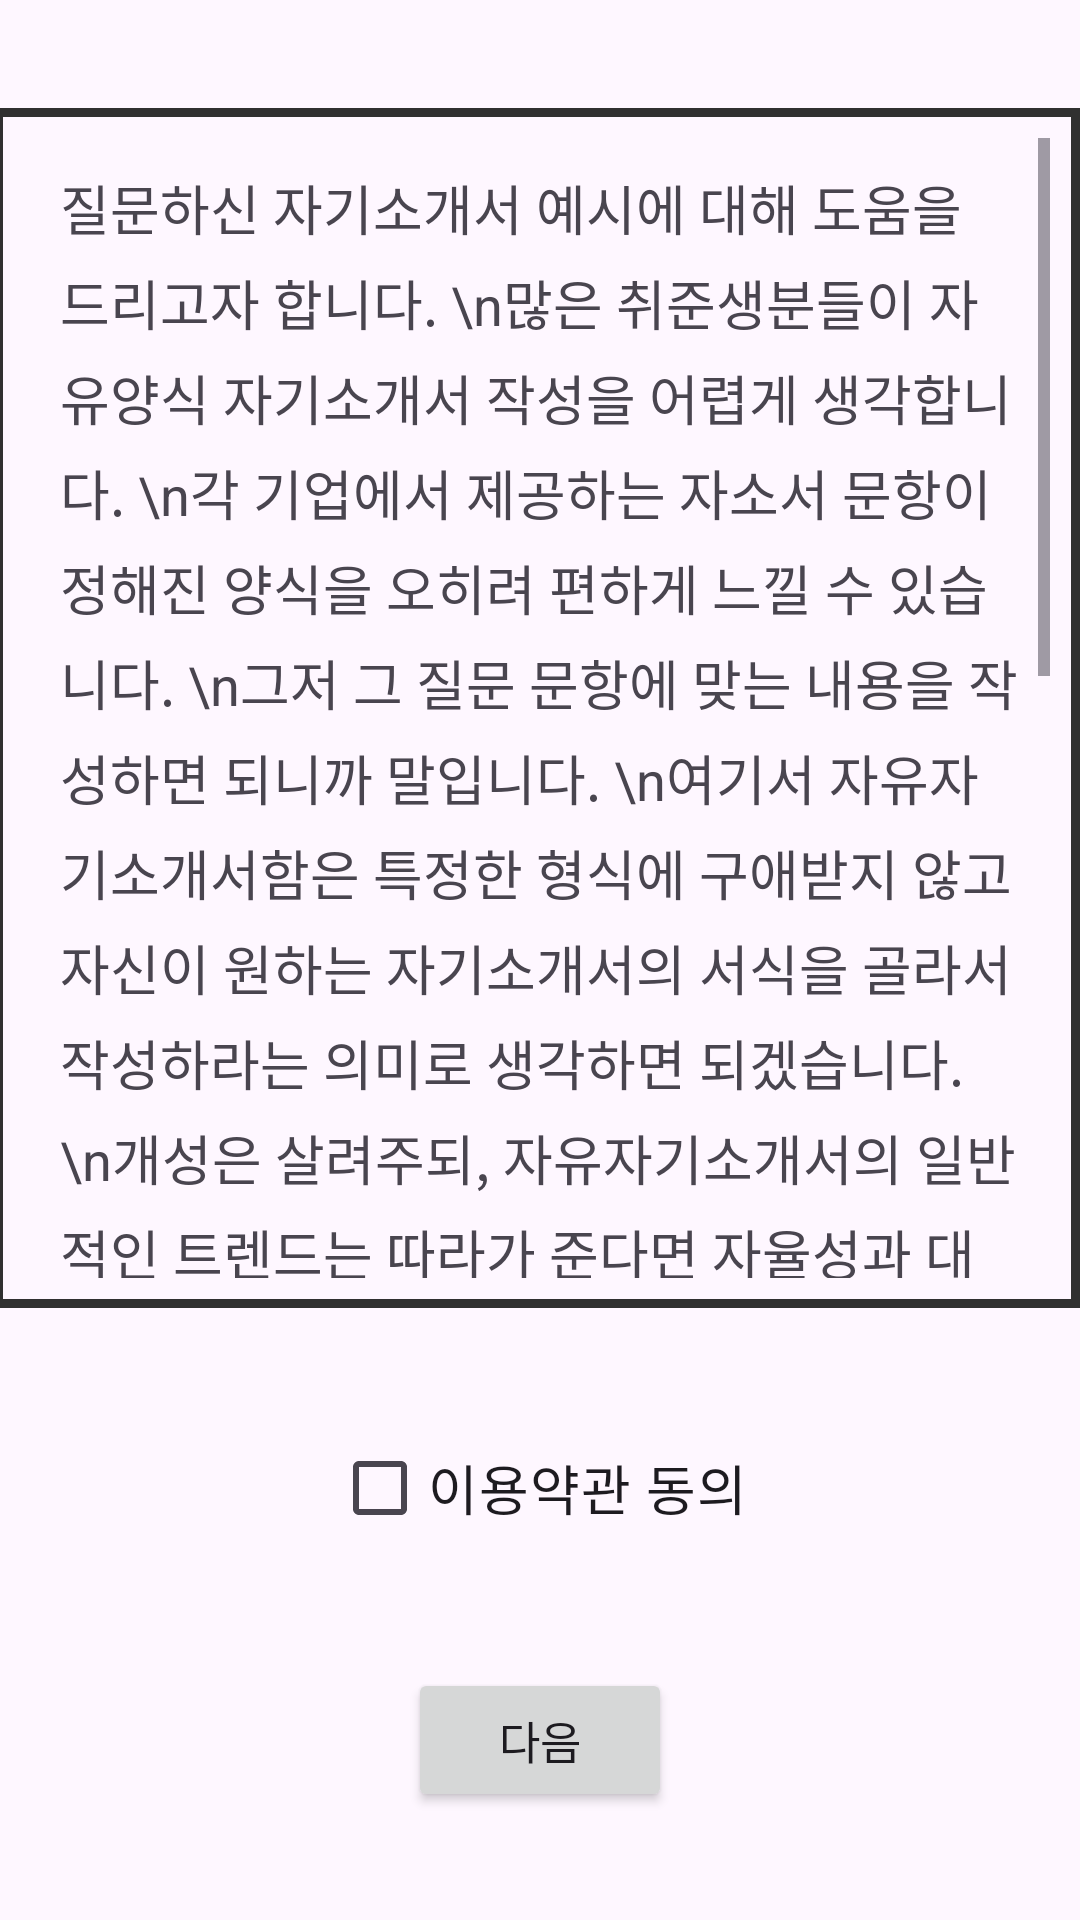

Write the Android layout XML for this screen, with the resource values it uses.
<!-- AndroidManifest.xml: application theme Theme.DTalk -->
<!-- res/layout/activity_tos.xml -->
<?xml version="1.0" encoding="utf-8"?>
<androidx.constraintlayout.widget.ConstraintLayout xmlns:android="http://schemas.android.com/apk/res/android"
    xmlns:app="http://schemas.android.com/apk/res-auto"
    xmlns:tools="http://schemas.android.com/tools"
    android:layout_width="match_parent"
    android:layout_height="match_parent"
    tools:context=".tos">

    <ScrollView
        android:id="@+id/TOS_scroll"
        android:layout_width="match_parent"
        android:layout_height="400dp"
        app:layout_constraintTop_toTopOf="parent"
        app:layout_constraintLeft_toLeftOf="parent"
        app:layout_constraintRight_toRightOf="parent"
        app:layout_constraintBottom_toTopOf="@id/TOS_agree"
        android:padding="10dp"
        android:background="@drawable/view_border"

        >
    <TextView
        android:layout_width="match_parent"
        android:layout_height="match_parent"
        android:textSize="18dp"
        android:lineSpacingMultiplier="1.2"
        android:padding="10dp"
        android:text="질문하신 자기소개서 예시에 대해 도움을 드리고자 합니다.
\n많은 취준생분들이 자유양식 자기소개서 작성을 어렵게 생각합니다.
\n각 기업에서 제공하는 자소서 문항이 정해진 양식을 오히려 편하게 느낄 수 있습니다.
\n그저 그 질문 문항에 맞는 내용을 작성하면 되니까 말입니다.
\n여기서 자유자기소개서함은 특정한 형식에 구애받지 않고 자신이 원하는 자기소개서의 서식을 골라서 작성하라는 의미로 생각하면 되겠습니다.
\n개성은 살려주되, 자유자기소개서의 일반적인 트렌드는 따라가 준다면 자율성과 대중성을 모두 만족시켜 줄 수 있을 것입니다.
\n자유양식 자기소개서를 골랐다면 작성또한 아주 중요합니다.
\n기본적으로 성장과정, 성격의 장단점, 지원동기, 입사후포부 등의 내용이 자연스레 이어지게 들어가야 합니다.
\n본인을 가장 잘 어필 할 수 있도록 제목과 소제목을 넣어가며 수많은 자기소개서를 읽는 인사담당자의 눈에 띌 수 있도록 해야 합니다.
\n합격하는 자기소개서는 분명 따로 있습니다.
\n마지막으로 자유자기소개서 작성을 위해 실제로 합격한 각 기업/직무별 합격자기소개서 남겨드리니 참고하시어 본인만의 명품 자기소개서를 만들어 보시기 바랍니다"
        />
    </ScrollView>
    <CheckBox
        android:id="@+id/TOS_agree"
        android:layout_width="wrap_content"
        android:layout_height="wrap_content"
        android:text="이용약관 동의"
        android:textSize="18dp"
        app:layout_constraintTop_toBottomOf="@id/TOS_scroll"
        app:layout_constraintLeft_toLeftOf="parent"
        app:layout_constraintRight_toRightOf="parent"
        app:layout_constraintBottom_toTopOf="@id/next_btn"
        />
    <Button
        android:id="@+id/next_btn"
        android:layout_width="wrap_content"
        android:layout_height="wrap_content"
        android:text="다음"
        android:textSize="15dp"
        app:layout_constraintTop_toBottomOf="@id/TOS_agree"
        app:layout_constraintLeft_toLeftOf="parent"
        app:layout_constraintRight_toRightOf="parent"
        app:layout_constraintBottom_toBottomOf="parent"
        />


</androidx.constraintlayout.widget.ConstraintLayout>
<!-- resources referenced by this layout -->
<resources>
  <!-- drawable view_border (drawable) -->
  <?xml version="1.0" encoding="utf-8"?>
  <layer-list xmlns:android="http://schemas.android.com/apk/res/android">
      <item
          android:left="-2dp">
          <shape android:shape="rectangle" >
              <stroke
                  android:width="3dp"
                  android:color="#303030" />	
  
              <solid android:color="#00000000" />	
          </shape>
      </item>
  
  </layer-list>
  <style name="Theme.DTalk" parent="Base.Theme.DTalk" />
  <style name="Base.Theme.DTalk" parent="Theme.Material3.DayNight.NoActionBar">
          
          
      </style>
</resources>
